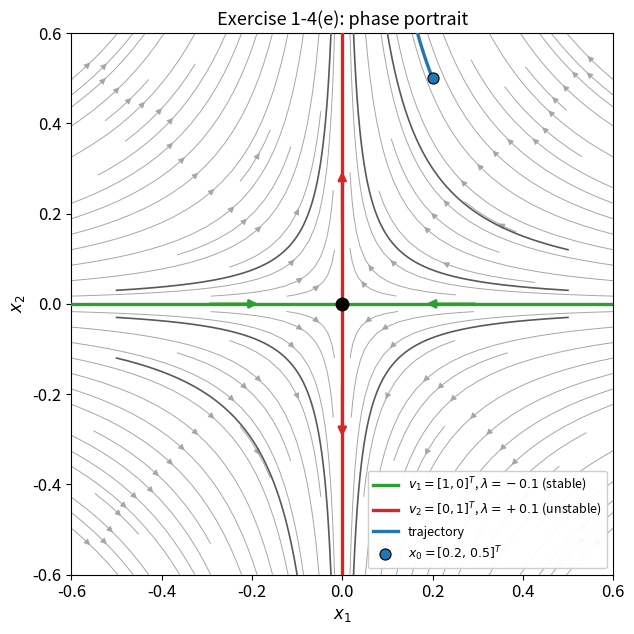

Reproduce this figure in Python.
"""
ME579 - Autumn 2026, Homework 1B
Exercise 1-4(e), step (iv): phase portrait of dx/dt = A x with the
purely real eigenvectors overlaid.

    A = [[a,  0],
         [0, -a]],     a = -0.1

Eigenvalues are real and of opposite sign, so BOTH eigenvectors are
real and are plotted:

    v1 = [1, 0],  lambda = -0.1   stable   (trajectories come in)
    v2 = [0, 1],  lambda = +0.1   unstable (trajectories go out)

Trajectories are hyperbolas x1*x2 = const, since tr(A) = 0.
"""

import numpy as np
import matplotlib.pyplot as plt
from scipy.integrate import solve_ivp

plt.rcParams.update({'font.size': 12, 'axes.titlesize': 13,
                     'axes.labelsize': 12, 'legend.fontsize': 10})

# --- System ----------------------------------------------------------
a = -0.1
A = np.array([[a,   0.0],
              [0.0, -a ]])

X0 = (0.2, 0.5)
LIM = 0.6


def rhs(t, x):
    return A @ x


def trajectory(x0, t_end, n=4000):
    sol = solve_ivp(rhs, (0.0, t_end), list(x0),
                    t_eval=np.linspace(0.0, t_end, n),
                    rtol=1e-11, atol=1e-14)
    return sol.y


# --- Phase portrait --------------------------------------------------
fig, ax = plt.subplots(figsize=(7, 6.5))

g = np.linspace(-LIM, LIM, 25)
X1, X2 = np.meshgrid(g, g)
ax.streamplot(X1, X2,
              A[0, 0] * X1 + A[0, 1] * X2,
              A[1, 0] * X1 + A[1, 1] * X2,
              density=1.2, color='0.65', linewidth=0.7, arrowsize=0.9)

# Eigenvector lines, with arrows showing the direction of motion.
lam, vec = np.linalg.eig(A)
colors = {True: 'tab:green', False: 'tab:red'}     # True = stable
for k in range(2):
    v = vec[:, k].real / np.linalg.norm(vec[:, k].real)
    stable = lam[k].real < 0
    lab = (rf'$v_{k+1}=[{v[0]:.0f},{v[1]:.0f}]^T$, '
           rf'$\lambda={lam[k].real:+.1f}$ '
           + ('(stable)' if stable else '(unstable)'))
    ax.plot([-LIM * v[0], LIM * v[0]], [-LIM * v[1], LIM * v[1]],
            color=colors[stable], lw=2.4, zorder=3, label=lab)
    # arrows: inward on the stable axis, outward on the unstable one
    for sgn in (+1, -1):
        tail = 0.30 if stable else 0.18
        head = 0.18 if stable else 0.30
        ax.annotate('', xy=(sgn * head * v[0], sgn * head * v[1]),
                    xytext=(sgn * tail * v[0], sgn * tail * v[1]),
                    arrowprops=dict(arrowstyle='-|>', lw=2.0,
                                    color=colors[stable]), zorder=7)

# Hyperbolic trajectories in all four quadrants.
for x0 in [(0.5, 0.03), (-0.5, 0.03), (0.5, -0.03), (-0.5, -0.03),
           (0.5, 0.12), (-0.5, -0.12)]:
    y = trajectory(x0, 40.0)
    ax.plot(y[0], y[1], color='0.35', lw=1.2, zorder=4)

# The specified initial condition.
y = trajectory(X0, 11.0)
ax.plot(y[0], y[1], color='tab:blue', lw=2.4, zorder=5, label='trajectory')
ax.plot(*X0, 'o', color='tab:blue', ms=8, mec='k', mew=0.8, zorder=6,
        label=r'$x_0=[0.2,\,0.5]^T$')
ax.plot(0, 0, 'o', color='k', ms=9, zorder=6)

ax.set_xlim(-LIM, LIM)
ax.set_ylim(-LIM, LIM)
ax.set_aspect('equal')
ax.axhline(0, color='0.85', lw=0.8, zorder=0)
ax.axvline(0, color='0.85', lw=0.8, zorder=0)
ax.set_xlabel('$x_1$')
ax.set_ylabel('$x_2$')
ax.set_title('Exercise 1-4(e): phase portrait')
ax.legend(loc='lower right', framealpha=0.95, fontsize=9)

fig.tight_layout()
fig.savefig('HW1_4e_phase.png', dpi=200, bbox_inches='tight')

# --- Numbers for the writeup -----------------------------------------
print(f'eigenvalues  : {lam}')
print(f'eigenvectors :\n{vec.real}\n')
print('Starting ON the stable axis decays to the origin:')
ys = trajectory((0.4, 0.0), 100.0)
print(f'  x0 = [0.4, 0]  ->  x(100) = [{ys[0][-1]:.4e}, {ys[1][-1]:.4e}]\n')
print('Starting just OFF it diverges:')
yo = trajectory((0.4, 1e-6), 100.0)
print(f'  x0 = [0.4, 1e-6] -> x(100) = [{yo[0][-1]:.4e}, {yo[1][-1]:.4e}]')
print('\n-> the stable axis is a measure-zero set; any x2 != 0 grows.')

plt.show()
